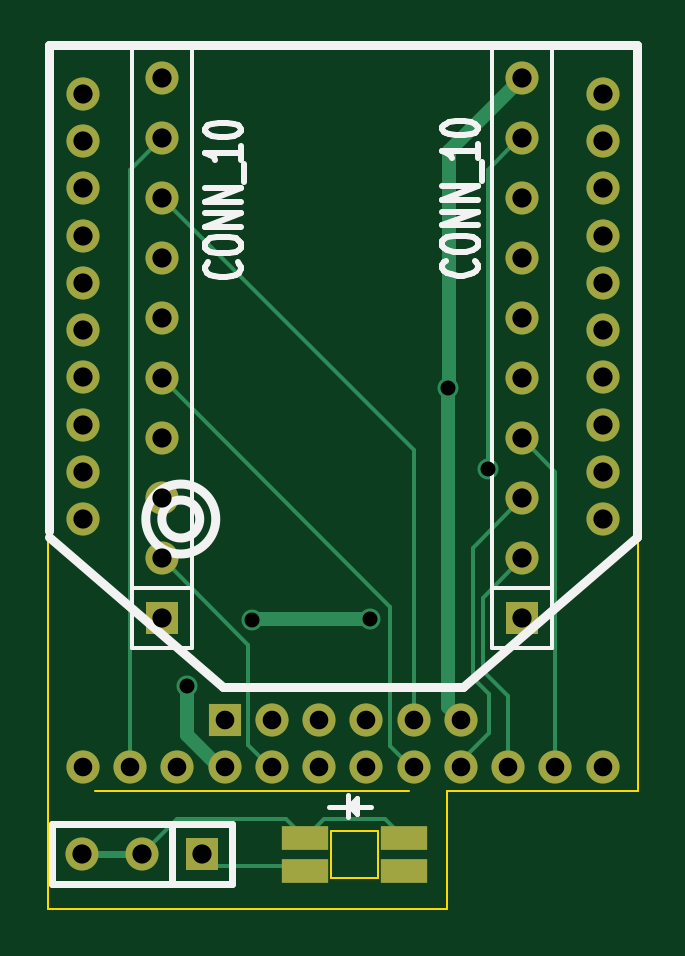
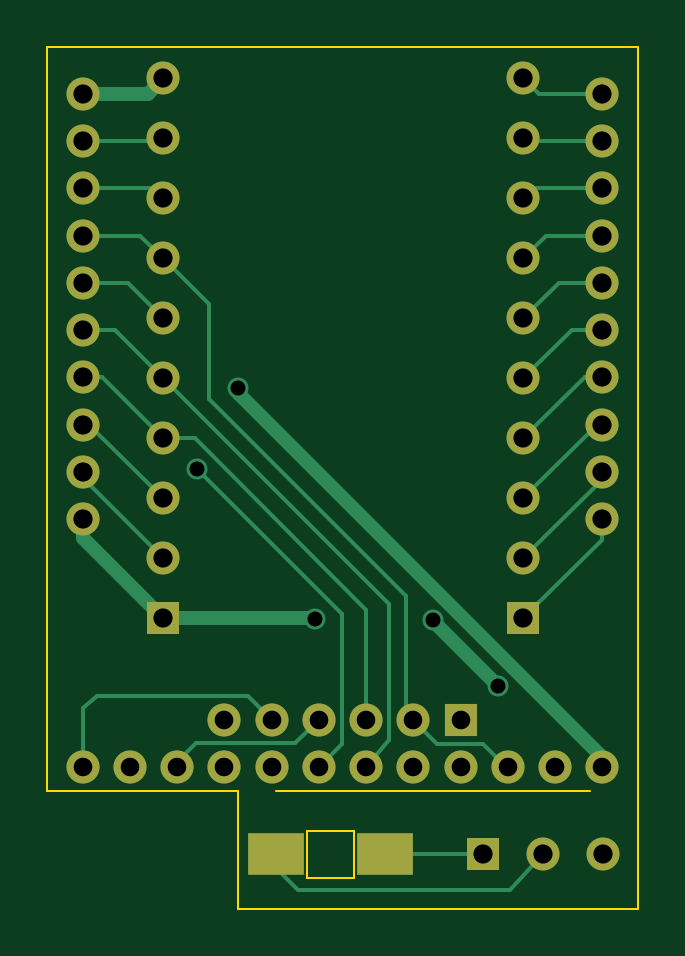
Circuit board: 8 layer files. Board 25.0 x 36.5 mm.
- bottom_copper: Kicad-mounts-B_Cu.gbr (6503 bytes)
- bottom_mask: Kicad-mounts-B_Mask.gbr (2057 bytes)
- bottom_silk: Kicad-mounts-B_SilkS.gbr (258 bytes)
- outline: Kicad-mounts-Edge_Cuts.gbr (826 bytes)
- top_copper: Kicad-mounts-F_Cu.gbr (4969 bytes)
- top_mask: Kicad-mounts-F_Mask.gbr (2109 bytes)
- top_silk: Kicad-mounts-F_SilkS.gbr (5752 bytes)
- drill: Kicad-mounts.drl (989 bytes)

=== bottom_copper: Kicad-mounts-B_Cu.gbr (6503 bytes, source omitted) ===
=== bottom_mask: Kicad-mounts-B_Mask.gbr ===
%FSLAX46Y46*%
G04 Gerber Fmt 4.6, Leading zero omitted, Abs format (unit mm)*
G04 Created by KiCad (PCBNEW (2014-08-05 BZR 5054)-product) date Thu 27 Nov 2014 22:44:49 ACDT*
%MOMM*%
G01*
G04 APERTURE LIST*
%ADD10C,0.100000*%
%ADD11C,1.400000*%
%ADD12R,1.400000X1.400000*%
%ADD13R,1.397000X1.397000*%
%ADD14C,1.397000*%
%ADD15R,2.400000X1.800000*%
G04 APERTURE END LIST*
D10*
D11*
X179500000Y-118500000D03*
X177500000Y-118500000D03*
D12*
X175500000Y-118500000D03*
D11*
X181500000Y-118500000D03*
X183500000Y-118500000D03*
X185500000Y-118500000D03*
X185500000Y-120500000D03*
X183500000Y-120500000D03*
X181500000Y-120500000D03*
X179500000Y-120500000D03*
X177500000Y-120500000D03*
X175500000Y-120500000D03*
X191500000Y-120500000D03*
X189500000Y-120500000D03*
X187500000Y-120500000D03*
X173500000Y-120500000D03*
X171500000Y-120500000D03*
X169500000Y-120500000D03*
D13*
X174540000Y-124200000D03*
D14*
X172000000Y-124200000D03*
X169460000Y-124200000D03*
D15*
X183300000Y-124200000D03*
X178700000Y-124200000D03*
D11*
X169499260Y-110000000D03*
X169499260Y-101999000D03*
X169499260Y-98001040D03*
X169499260Y-100000020D03*
X169499260Y-105999500D03*
X169499260Y-104000520D03*
X169499260Y-108001020D03*
X169499260Y-94000540D03*
X169499260Y-91999020D03*
X169499260Y-95999520D03*
X191500740Y-95999520D03*
X191500740Y-91999020D03*
X191500740Y-94000540D03*
X191500740Y-108001020D03*
X191500740Y-104000520D03*
X191500740Y-105999500D03*
X191500740Y-100000020D03*
X191500740Y-98001040D03*
X191500740Y-101999000D03*
X191500740Y-110000000D03*
D13*
X188080000Y-114210000D03*
D14*
X188080000Y-111670000D03*
X188080000Y-109130000D03*
X188080000Y-106590000D03*
X188080000Y-104050000D03*
X188080000Y-101510000D03*
X188080000Y-98970000D03*
X188080000Y-96430000D03*
X188080000Y-93890000D03*
X188080000Y-91350000D03*
D13*
X172840000Y-114210000D03*
D14*
X172840000Y-111670000D03*
X172840000Y-109130000D03*
X172840000Y-106590000D03*
X172840000Y-104050000D03*
X172840000Y-101510000D03*
X172840000Y-98970000D03*
X172840000Y-96430000D03*
X172840000Y-93890000D03*
X172840000Y-91350000D03*
M02*

=== bottom_silk: Kicad-mounts-B_SilkS.gbr ===
%FSLAX46Y46*%
G04 Gerber Fmt 4.6, Leading zero omitted, Abs format (unit mm)*
G04 Created by KiCad (PCBNEW (2014-08-05 BZR 5054)-product) date Thu 27 Nov 2014 22:44:49 ACDT*
%MOMM*%
G01*
G04 APERTURE LIST*
%ADD10C,0.100000*%
G04 APERTURE END LIST*
D10*
M02*

=== outline: Kicad-mounts-Edge_Cuts.gbr ===
%FSLAX46Y46*%
G04 Gerber Fmt 4.6, Leading zero omitted, Abs format (unit mm)*
G04 Created by KiCad (PCBNEW (2014-08-05 BZR 5054)-product) date Thu 27 Nov 2014 22:44:49 ACDT*
%MOMM*%
G01*
G04 APERTURE LIST*
%ADD10C,0.100000*%
G04 APERTURE END LIST*
D10*
X184900000Y-121500000D02*
X184900000Y-126500000D01*
X182000000Y-123200000D02*
X182000000Y-125200000D01*
X180000000Y-123200000D02*
X180000000Y-125200000D01*
X180000000Y-125200000D02*
X182000000Y-125200000D01*
X180000000Y-123200000D02*
X182000000Y-123200000D01*
X183300000Y-121500000D02*
X170000000Y-121500000D01*
X184900000Y-121500000D02*
X193000000Y-121500000D01*
X193000000Y-90000000D02*
X193000000Y-121500000D01*
X168000000Y-126500000D02*
X184900000Y-126500000D01*
X168000000Y-90000000D02*
X193000000Y-90000000D01*
X168000000Y-90000000D02*
X168000000Y-126500000D01*
M02*

=== top_copper: Kicad-mounts-F_Cu.gbr ===
%FSLAX46Y46*%
G04 Gerber Fmt 4.6, Leading zero omitted, Abs format (unit mm)*
G04 Created by KiCad (PCBNEW (2014-08-05 BZR 5054)-product) date Thu 27 Nov 2014 22:44:49 ACDT*
%MOMM*%
G01*
G04 APERTURE LIST*
%ADD10C,0.100000*%
%ADD11C,1.400000*%
%ADD12R,1.400000X1.400000*%
%ADD13R,1.397000X1.397000*%
%ADD14C,1.397000*%
%ADD15R,2.000000X1.000000*%
%ADD16C,0.889000*%
%ADD17C,0.300000*%
%ADD18C,0.170000*%
%ADD19C,0.160000*%
%ADD20C,0.600000*%
G04 APERTURE END LIST*
D10*
D11*
X179500000Y-118500000D03*
X177500000Y-118500000D03*
D12*
X175500000Y-118500000D03*
D11*
X181500000Y-118500000D03*
X183500000Y-118500000D03*
X185500000Y-118500000D03*
X185500000Y-120500000D03*
X183500000Y-120500000D03*
X181500000Y-120500000D03*
X179500000Y-120500000D03*
X177500000Y-120500000D03*
X175500000Y-120500000D03*
X191500000Y-120500000D03*
X189500000Y-120500000D03*
X187500000Y-120500000D03*
X173500000Y-120500000D03*
X171500000Y-120500000D03*
X169500000Y-120500000D03*
D13*
X174540000Y-124200000D03*
D14*
X172000000Y-124200000D03*
X169460000Y-124200000D03*
D15*
X178900000Y-123500000D03*
X178900000Y-124900000D03*
X183100000Y-123500000D03*
X183100000Y-124900000D03*
D11*
X169499260Y-110000000D03*
X169499260Y-101999000D03*
X169499260Y-98001040D03*
X169499260Y-100000020D03*
X169499260Y-105999500D03*
X169499260Y-104000520D03*
X169499260Y-108001020D03*
X169499260Y-94000540D03*
X169499260Y-91999020D03*
X169499260Y-95999520D03*
X191500740Y-95999520D03*
X191500740Y-91999020D03*
X191500740Y-94000540D03*
X191500740Y-108001020D03*
X191500740Y-104000520D03*
X191500740Y-105999500D03*
X191500740Y-100000020D03*
X191500740Y-98001040D03*
X191500740Y-101999000D03*
X191500740Y-110000000D03*
D13*
X188080000Y-114210000D03*
D14*
X188080000Y-111670000D03*
X188080000Y-109130000D03*
X188080000Y-106590000D03*
X188080000Y-104050000D03*
X188080000Y-101510000D03*
X188080000Y-98970000D03*
X188080000Y-96430000D03*
X188080000Y-93890000D03*
X188080000Y-91350000D03*
D13*
X172840000Y-114210000D03*
D14*
X172840000Y-111670000D03*
X172840000Y-109130000D03*
X172840000Y-106590000D03*
X172840000Y-104050000D03*
X172840000Y-101510000D03*
X172840000Y-98970000D03*
X172840000Y-96430000D03*
X172840000Y-93890000D03*
X172840000Y-91350000D03*
D16*
X173910000Y-117050000D03*
X176660000Y-114270000D03*
X181640000Y-114220000D03*
X186640000Y-107900000D03*
X184940000Y-104470000D03*
D17*
X172000000Y-124200000D02*
X169460000Y-124200000D01*
D18*
X179700000Y-122700000D02*
X182300000Y-122700000D01*
D19*
X182300000Y-122700000D02*
X183100000Y-123500000D01*
X178900000Y-123500000D02*
X179700000Y-122700000D01*
D18*
X173500000Y-122700000D02*
X178100000Y-122700000D01*
X172000000Y-124200000D02*
X173500000Y-122700000D01*
D19*
X178100000Y-122700000D02*
X178900000Y-123500000D01*
X178900000Y-124700000D02*
X174900000Y-124700000D01*
D18*
X174900000Y-124700000D02*
X174540000Y-124200000D01*
D20*
X175500000Y-120500000D02*
X175280000Y-120500000D01*
X175280000Y-120500000D02*
X173910000Y-119130000D01*
X173910000Y-119130000D02*
X173910000Y-117050000D01*
X176660000Y-114270000D02*
X176710000Y-114220000D01*
X176710000Y-114220000D02*
X181640000Y-114220000D01*
D18*
X185500000Y-120500000D02*
X185500000Y-120250000D01*
X185500000Y-120250000D02*
X186690000Y-119060000D01*
X186690000Y-119060000D02*
X186690000Y-117420000D01*
X186690000Y-117420000D02*
X186000000Y-116730000D01*
X186000000Y-116730000D02*
X186000000Y-111210000D01*
X186000000Y-111210000D02*
X188080000Y-109130000D01*
X187500000Y-120500000D02*
X187500000Y-117500000D01*
X186420000Y-113330000D02*
X188080000Y-111670000D01*
X186420000Y-116420000D02*
X186420000Y-113330000D01*
X187500000Y-117500000D02*
X186420000Y-116420000D01*
X189500000Y-120500000D02*
X189500000Y-108010000D01*
X189500000Y-108010000D02*
X188080000Y-106590000D01*
X188080000Y-93890000D02*
X187980000Y-93890000D01*
X187980000Y-93890000D02*
X186640000Y-95230000D01*
X186640000Y-95230000D02*
X186640000Y-107900000D01*
X188190540Y-94000540D02*
X188080000Y-93890000D01*
D20*
X184940000Y-104470000D02*
X184940000Y-117940000D01*
X184940000Y-117940000D02*
X185500000Y-118500000D01*
X184940000Y-104470000D02*
X185010000Y-104400000D01*
X185010000Y-104400000D02*
X185010000Y-94420000D01*
X185010000Y-94420000D02*
X188080000Y-91350000D01*
D18*
X177500000Y-120500000D02*
X177440000Y-120500000D01*
X177440000Y-120500000D02*
X176500000Y-119560000D01*
X176500000Y-119560000D02*
X176500000Y-115330000D01*
X176500000Y-115330000D02*
X172840000Y-111670000D01*
X183500000Y-120500000D02*
X183390000Y-120500000D01*
X183390000Y-120500000D02*
X182500000Y-119610000D01*
X182500000Y-119610000D02*
X182500000Y-113710000D01*
X182500000Y-113710000D02*
X172840000Y-104050000D01*
X183500000Y-118500000D02*
X183500000Y-107090000D01*
X183500000Y-107090000D02*
X172840000Y-96430000D01*
X172409520Y-95999520D02*
X172840000Y-96430000D01*
X171500000Y-120500000D02*
X171500000Y-95230000D01*
X171500000Y-95230000D02*
X172840000Y-93890000D01*
X172729460Y-94000540D02*
X172840000Y-93890000D01*
X188510480Y-95999520D02*
X188080000Y-96430000D01*
M02*

=== top_mask: Kicad-mounts-F_Mask.gbr ===
%FSLAX46Y46*%
G04 Gerber Fmt 4.6, Leading zero omitted, Abs format (unit mm)*
G04 Created by KiCad (PCBNEW (2014-08-05 BZR 5054)-product) date Thu 27 Nov 2014 22:44:49 ACDT*
%MOMM*%
G01*
G04 APERTURE LIST*
%ADD10C,0.100000*%
%ADD11C,1.400000*%
%ADD12R,1.400000X1.400000*%
%ADD13R,1.397000X1.397000*%
%ADD14C,1.397000*%
%ADD15R,2.000000X1.000000*%
G04 APERTURE END LIST*
D10*
D11*
X179500000Y-118500000D03*
X177500000Y-118500000D03*
D12*
X175500000Y-118500000D03*
D11*
X181500000Y-118500000D03*
X183500000Y-118500000D03*
X185500000Y-118500000D03*
X185500000Y-120500000D03*
X183500000Y-120500000D03*
X181500000Y-120500000D03*
X179500000Y-120500000D03*
X177500000Y-120500000D03*
X175500000Y-120500000D03*
X191500000Y-120500000D03*
X189500000Y-120500000D03*
X187500000Y-120500000D03*
X173500000Y-120500000D03*
X171500000Y-120500000D03*
X169500000Y-120500000D03*
D13*
X174540000Y-124200000D03*
D14*
X172000000Y-124200000D03*
X169460000Y-124200000D03*
D15*
X178900000Y-123500000D03*
X178900000Y-124900000D03*
X183100000Y-123500000D03*
X183100000Y-124900000D03*
D11*
X169499260Y-110000000D03*
X169499260Y-101999000D03*
X169499260Y-98001040D03*
X169499260Y-100000020D03*
X169499260Y-105999500D03*
X169499260Y-104000520D03*
X169499260Y-108001020D03*
X169499260Y-94000540D03*
X169499260Y-91999020D03*
X169499260Y-95999520D03*
X191500740Y-95999520D03*
X191500740Y-91999020D03*
X191500740Y-94000540D03*
X191500740Y-108001020D03*
X191500740Y-104000520D03*
X191500740Y-105999500D03*
X191500740Y-100000020D03*
X191500740Y-98001040D03*
X191500740Y-101999000D03*
X191500740Y-110000000D03*
D13*
X188080000Y-114210000D03*
D14*
X188080000Y-111670000D03*
X188080000Y-109130000D03*
X188080000Y-106590000D03*
X188080000Y-104050000D03*
X188080000Y-101510000D03*
X188080000Y-98970000D03*
X188080000Y-96430000D03*
X188080000Y-93890000D03*
X188080000Y-91350000D03*
D13*
X172840000Y-114210000D03*
D14*
X172840000Y-111670000D03*
X172840000Y-109130000D03*
X172840000Y-106590000D03*
X172840000Y-104050000D03*
X172840000Y-101510000D03*
X172840000Y-98970000D03*
X172840000Y-96430000D03*
X172840000Y-93890000D03*
X172840000Y-91350000D03*
M02*

=== top_silk: Kicad-mounts-F_SilkS.gbr ===
%FSLAX46Y46*%
G04 Gerber Fmt 4.6, Leading zero omitted, Abs format (unit mm)*
G04 Created by KiCad (PCBNEW (2014-08-05 BZR 5054)-product) date Thu 27 Nov 2014 22:44:49 ACDT*
%MOMM*%
G01*
G04 APERTURE LIST*
%ADD10C,0.100000*%
%ADD11C,0.200000*%
%ADD12C,0.304800*%
%ADD13C,0.381000*%
%ADD14C,0.150000*%
%ADD15C,0.254000*%
G04 APERTURE END LIST*
D10*
D11*
X181000000Y-122000000D02*
X181000000Y-122300000D01*
X180700000Y-121700000D02*
X180700000Y-122600000D01*
X181100000Y-122200000D02*
X181700000Y-122200000D01*
X180800000Y-122200000D02*
X180700000Y-122200000D01*
X181100000Y-122500000D02*
X180800000Y-122200000D01*
X181100000Y-121800000D02*
X181100000Y-122500000D01*
X180700000Y-122200000D02*
X181100000Y-121800000D01*
X179900000Y-122200000D02*
X180700000Y-122200000D01*
D12*
X175810000Y-122930000D02*
X175810000Y-125470000D01*
X175810000Y-125470000D02*
X168190000Y-125470000D01*
X168190000Y-125470000D02*
X168190000Y-122930000D01*
X168190000Y-122930000D02*
X175810000Y-122930000D01*
X173270000Y-125470000D02*
X173270000Y-122930000D01*
D13*
X192946000Y-90942000D02*
X192946000Y-89926000D01*
X168054000Y-90942000D02*
X168054000Y-89926000D01*
X174445219Y-110000000D02*
G75*
G03X174445219Y-110000000I-803219J0D01*
G74*
G01*
X175123062Y-110000000D02*
G75*
G03X175123062Y-110000000I-1481062J0D01*
G74*
G01*
X192946000Y-90942000D02*
X192946000Y-110754000D01*
X168054000Y-110000000D02*
X168054000Y-110254000D01*
X168054000Y-90942000D02*
X168054000Y-110500000D01*
X192946000Y-89926000D02*
X168054000Y-89926000D01*
X168054000Y-110754000D02*
X175420000Y-117104000D01*
X192946000Y-110754000D02*
X185580000Y-117104000D01*
X185580000Y-117104000D02*
X175420000Y-117104000D01*
D14*
X189350000Y-115480000D02*
X186810000Y-115480000D01*
X186810000Y-115480000D02*
X186810000Y-90080000D01*
X186810000Y-90080000D02*
X189350000Y-90080000D01*
X189350000Y-90080000D02*
X189350000Y-115480000D01*
X189350000Y-112940000D02*
X186810000Y-112940000D01*
X174110000Y-115480000D02*
X171570000Y-115480000D01*
X171570000Y-115480000D02*
X171570000Y-90080000D01*
X171570000Y-90080000D02*
X174110000Y-90080000D01*
X174110000Y-90080000D02*
X174110000Y-115480000D01*
X174110000Y-112940000D02*
X171570000Y-112940000D01*
D15*
X186084286Y-99066762D02*
X186156857Y-99115143D01*
X186229429Y-99260286D01*
X186229429Y-99357048D01*
X186156857Y-99502190D01*
X186011714Y-99598952D01*
X185866571Y-99647333D01*
X185576286Y-99695714D01*
X185358571Y-99695714D01*
X185068286Y-99647333D01*
X184923143Y-99598952D01*
X184778000Y-99502190D01*
X184705429Y-99357048D01*
X184705429Y-99260286D01*
X184778000Y-99115143D01*
X184850571Y-99066762D01*
X184705429Y-98437809D02*
X184705429Y-98244286D01*
X184778000Y-98147524D01*
X184923143Y-98050762D01*
X185213429Y-98002381D01*
X185721429Y-98002381D01*
X186011714Y-98050762D01*
X186156857Y-98147524D01*
X186229429Y-98244286D01*
X186229429Y-98437809D01*
X186156857Y-98534571D01*
X186011714Y-98631333D01*
X185721429Y-98679714D01*
X185213429Y-98679714D01*
X184923143Y-98631333D01*
X184778000Y-98534571D01*
X184705429Y-98437809D01*
X186229429Y-97566952D02*
X184705429Y-97566952D01*
X186229429Y-96986381D01*
X184705429Y-96986381D01*
X186229429Y-96502571D02*
X184705429Y-96502571D01*
X186229429Y-95922000D01*
X184705429Y-95922000D01*
X186374571Y-95680095D02*
X186374571Y-94906000D01*
X186229429Y-94131905D02*
X186229429Y-94712476D01*
X186229429Y-94422190D02*
X184705429Y-94422190D01*
X184923143Y-94518952D01*
X185068286Y-94615714D01*
X185140857Y-94712476D01*
X184705429Y-93502952D02*
X184705429Y-93406191D01*
X184778000Y-93309429D01*
X184850571Y-93261048D01*
X184995714Y-93212667D01*
X185286000Y-93164286D01*
X185648857Y-93164286D01*
X185939143Y-93212667D01*
X186084286Y-93261048D01*
X186156857Y-93309429D01*
X186229429Y-93406191D01*
X186229429Y-93502952D01*
X186156857Y-93599714D01*
X186084286Y-93648095D01*
X185939143Y-93696476D01*
X185648857Y-93744857D01*
X185286000Y-93744857D01*
X184995714Y-93696476D01*
X184850571Y-93648095D01*
X184778000Y-93599714D01*
X184705429Y-93502952D01*
D12*
D15*
X176044286Y-99136762D02*
X176116857Y-99185143D01*
X176189429Y-99330286D01*
X176189429Y-99427048D01*
X176116857Y-99572190D01*
X175971714Y-99668952D01*
X175826571Y-99717333D01*
X175536286Y-99765714D01*
X175318571Y-99765714D01*
X175028286Y-99717333D01*
X174883143Y-99668952D01*
X174738000Y-99572190D01*
X174665429Y-99427048D01*
X174665429Y-99330286D01*
X174738000Y-99185143D01*
X174810571Y-99136762D01*
X174665429Y-98507809D02*
X174665429Y-98314286D01*
X174738000Y-98217524D01*
X174883143Y-98120762D01*
X175173429Y-98072381D01*
X175681429Y-98072381D01*
X175971714Y-98120762D01*
X176116857Y-98217524D01*
X176189429Y-98314286D01*
X176189429Y-98507809D01*
X176116857Y-98604571D01*
X175971714Y-98701333D01*
X175681429Y-98749714D01*
X175173429Y-98749714D01*
X174883143Y-98701333D01*
X174738000Y-98604571D01*
X174665429Y-98507809D01*
X176189429Y-97636952D02*
X174665429Y-97636952D01*
X176189429Y-97056381D01*
X174665429Y-97056381D01*
X176189429Y-96572571D02*
X174665429Y-96572571D01*
X176189429Y-95992000D01*
X174665429Y-95992000D01*
X176334571Y-95750095D02*
X176334571Y-94976000D01*
X176189429Y-94201905D02*
X176189429Y-94782476D01*
X176189429Y-94492190D02*
X174665429Y-94492190D01*
X174883143Y-94588952D01*
X175028286Y-94685714D01*
X175100857Y-94782476D01*
X174665429Y-93572952D02*
X174665429Y-93476191D01*
X174738000Y-93379429D01*
X174810571Y-93331048D01*
X174955714Y-93282667D01*
X175246000Y-93234286D01*
X175608857Y-93234286D01*
X175899143Y-93282667D01*
X176044286Y-93331048D01*
X176116857Y-93379429D01*
X176189429Y-93476191D01*
X176189429Y-93572952D01*
X176116857Y-93669714D01*
X176044286Y-93718095D01*
X175899143Y-93766476D01*
X175608857Y-93814857D01*
X175246000Y-93814857D01*
X174955714Y-93766476D01*
X174810571Y-93718095D01*
X174738000Y-93669714D01*
X174665429Y-93572952D01*
D12*
M02*

=== drill: Kicad-mounts.drl ===
M48
INCH,TZ
T1C0.025
T2C0.031
T3C0.032
%
G90
G05
T1
X68469Y-46083
X69551Y-44988
X71512Y-44969
X72811Y-41130
X73480Y-42480
T2
X66732Y-47441
X67520Y-47441
X68307Y-47441
X69094Y-46654
X69094Y-47441
X69882Y-46654
X69882Y-47441
X70669Y-46654
X70669Y-47441
X71457Y-46654
X71457Y-47441
X72244Y-46654
X72244Y-47441
X73031Y-46654
X73031Y-47441
X73819Y-47441
X74606Y-47441
X75394Y-47441
T3
X66717Y-48898
X66732Y-36220
X66732Y-37008
X66732Y-37795
X66732Y-38583
X66732Y-39370
X66732Y-40157
X66732Y-40945
X66732Y-41732
X66732Y-42520
X66732Y-43307
X67717Y-48898
X68047Y-35965
X68047Y-36965
X68047Y-37965
X68047Y-38965
X68047Y-39965
X68047Y-40965
X68047Y-41965
X68047Y-42965
X68047Y-43965
X68047Y-44965
X68717Y-48898
X74047Y-35965
X74047Y-36965
X74047Y-37965
X74047Y-38965
X74047Y-39965
X74047Y-40965
X74047Y-41965
X74047Y-42965
X74047Y-43965
X74047Y-44965
X75394Y-36220
X75394Y-37008
X75394Y-37795
X75394Y-38583
X75394Y-39370
X75394Y-40157
X75394Y-40945
X75394Y-41732
X75394Y-42520
X75394Y-43307
T0
M30
